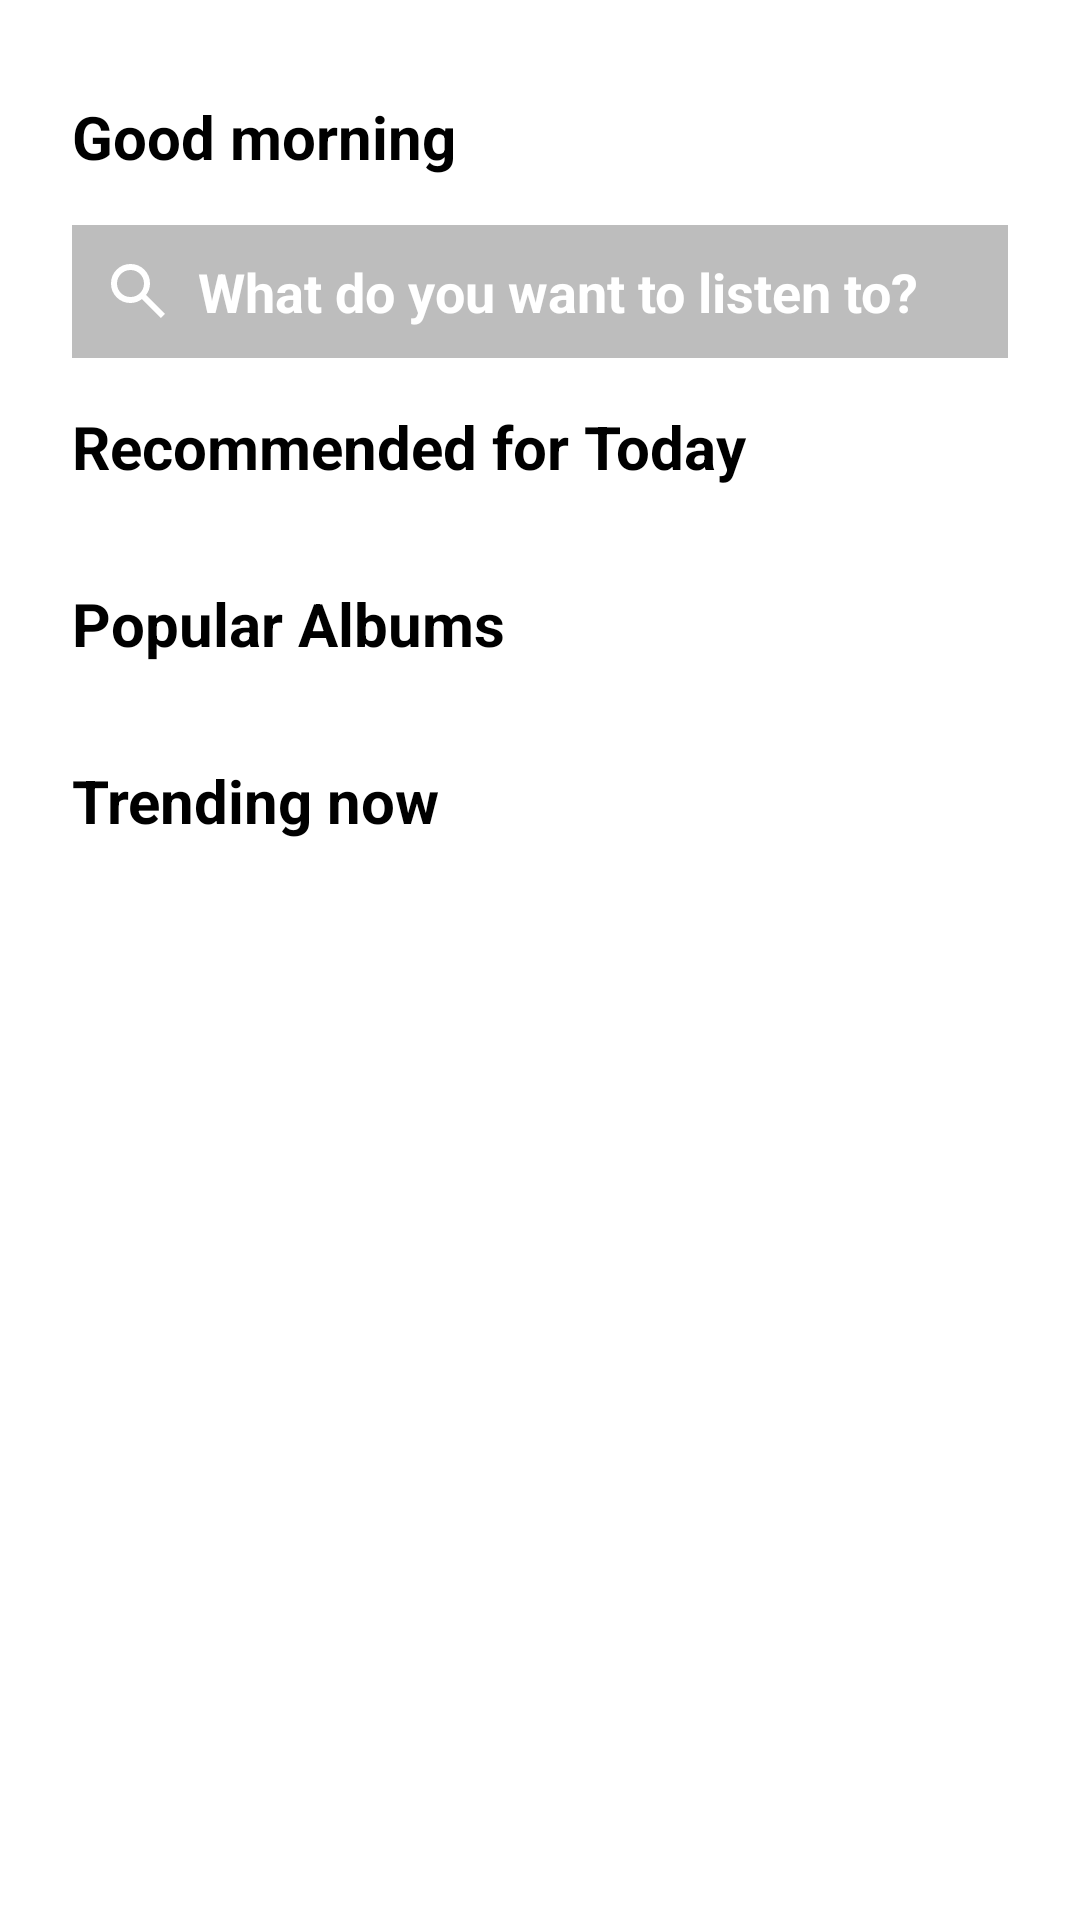

Layout XML and referenced resources for this Android screen:
<!-- AndroidManifest.xml: application theme Theme.WavesApp -->
<!-- res/layout/activity_home.xml -->
<?xml version="1.0" encoding="utf-8"?>
<ScrollView
    xmlns:android="http://schemas.android.com/apk/res/android"
    xmlns:app="http://schemas.android.com/apk/res-auto"
    xmlns:tools="http://schemas.android.com/tools"
    android:layout_width="match_parent"
    android:layout_height="match_parent"
    android:background="@color/white"
    tools:context=".MainActivity">

    <LinearLayout
        android:layout_width="match_parent"
        android:layout_height="wrap_content"
        android:background="@color/white"
        android:orientation="vertical">


        <TextView
            android:id="@+id/idTVGreetHeading"
            android:layout_width="match_parent"
            android:layout_height="wrap_content"
            android:text="Good morning"
            android:layout_marginStart="24dp"
            android:layout_marginTop="32dp"
            android:textColor="@color/black"
            android:textSize="20sp"
            android:textStyle="bold" />


        <EditText
            android:id="@+id/idEdtSearch"
            android:layout_width="match_parent"
            android:layout_height="wrap_content"
            android:layout_marginStart="24dp"
            android:layout_marginEnd="24dp"
            android:layout_marginTop="16dp"
            android:background="@color/grey"
            android:drawableStart="@drawable/search"
            android:drawablePadding="8dp"
            android:drawableTint="@color/white"
            android:textColor="@color/white"
            android:hint="What do you want to listen to?"
            android:imeOptions="actionDone"
            android:lines="1"
            android:padding="10dp"
            android:singleLine="true"
            android:textColorHint="@color/white"
            android:textStyle="bold" />


        <TextView
            android:id="@+id/idTVHeading1"
            android:layout_width="match_parent"
            android:layout_height="wrap_content"
            android:layout_marginStart="24dp"
            android:paddingTop="16dp"
            android:text="Recommended for Today"
            android:textColor="@color/black"
            android:textSize="20sp"
            android:textStyle="bold" />


        <androidx.recyclerview.widget.RecyclerView
            android:id="@+id/idRVAlbums"
            android:layout_width="match_parent"
            android:layout_height="wrap_content"
            android:orientation="horizontal"
            app:layoutManager="androidx.recyclerview.widget.LinearLayoutManager"
            tools:listitem="@layout/album_rv_item" />


        <TextView
            android:id="@+id/idTVHeading2"
            android:layout_width="match_parent"
            android:layout_height="wrap_content"
            android:layout_marginStart="24dp"
            android:layout_marginTop="16dp"
            android:paddingTop="16dp"
            android:text="Popular Albums"
            android:textColor="@color/black"
            android:textSize="20sp"
            android:textStyle="bold" />


        <androidx.recyclerview.widget.RecyclerView
            android:id="@+id/idRVPopularAlbums"
            android:layout_width="match_parent"
            android:layout_height="wrap_content"
            android:orientation="horizontal"
            app:layoutManager="androidx.recyclerview.widget.LinearLayoutManager"
            tools:listitem="@layout/album_rv_item" />


        <TextView
            android:id="@+id/idTVHeading3"
            android:layout_width="match_parent"
            android:layout_height="wrap_content"
            android:layout_marginStart="24dp"
            android:layout_marginTop="16dp"
            android:paddingTop="16dp"
            android:text="Trending now"
            android:textColor="@color/black"
            android:textSize="20sp"
            android:textStyle="bold" />

        <androidx.recyclerview.widget.RecyclerView
            android:id="@+id/idRVTrendingAlbums"
            android:layout_width="match_parent"
            android:layout_height="wrap_content"
            android:orientation="horizontal"
            app:layoutManager="androidx.recyclerview.widget.LinearLayoutManager"
            tools:listitem="@layout/album_rv_item" />

    </LinearLayout>

</ScrollView>
<!-- res/layout/album_rv_item.xml (included above) -->
<?xml version="1.0" encoding="utf-8"?>
<LinearLayout
    xmlns:android="http://schemas.android.com/apk/res/android"
    android:layout_width="wrap_content"
    android:layout_height="wrap_content"
    android:layout_centerInParent="true"
    android:orientation="vertical"
    android:background="@color/white"
    android:paddingTop="8dp"
    android:layout_marginStart="24dp">

    <ImageView
        android:id="@+id/idIVAlbum"
        android:layout_width="120dp"
        android:layout_height="120dp" />


    <TextView
        android:id="@+id/idTVAlbumName"
        android:layout_width="120dp"
        android:layout_height="wrap_content"
        android:layout_below="@id/idIVAlbum"
        android:layout_marginTop="3dp"
        android:lines="1"
        android:maxLines="1"
        android:text="Album Name"
        android:textColor="@color/black"
        android:textSize="12sp"
        android:textStyle="bold" />

    <TextView
        android:id="@+id/idTVALbumDetails"
        android:layout_width="120dp"
        android:layout_height="wrap_content"
        android:layout_below="@id/idTVAlbumName"
        android:layout_marginTop="3dp"
        android:maxLines="1"
        android:text="Album Details"
        android:textColor="@color/black"
        android:textSize="12sp" />

</LinearLayout>
<!-- resources referenced by this layout -->
<resources>
  <color name="black">#000000</color>
  <color name="grey">#BDBDBD</color>
  <color name="white">#FFFFFF</color>
  <!-- drawable search (drawable) -->
  <vector xmlns:android="http://schemas.android.com/apk/res/android"
      android:width="24dp"
      android:height="24dp"
      android:viewportWidth="960"
      android:viewportHeight="960">
      <path
          android:pathData="M784,840 L532,588q-30,24 -69,38t-83,14q-109,0 -184.5,-75.5T120,380q0,-109 75.5,-184.5T380,120q109,0 184.5,75.5T640,380q0,44 -14,83t-38,69l252,252 -56,56ZM380,560q75,0 127.5,-52.5T560,380q0,-75 -52.5,-127.5T380,200q-75,0 -127.5,52.5T200,380q0,75 52.5,127.5T380,560Z"
          android:fillColor="#e8eaed"/>
  </vector>
  <style name="Theme.WavesApp" parent="Base.Theme.WavesApp" />
  <style name="Base.Theme.WavesApp" parent="Theme.Material3.DayNight.NoActionBar">
          
          
      </style>
</resources>
